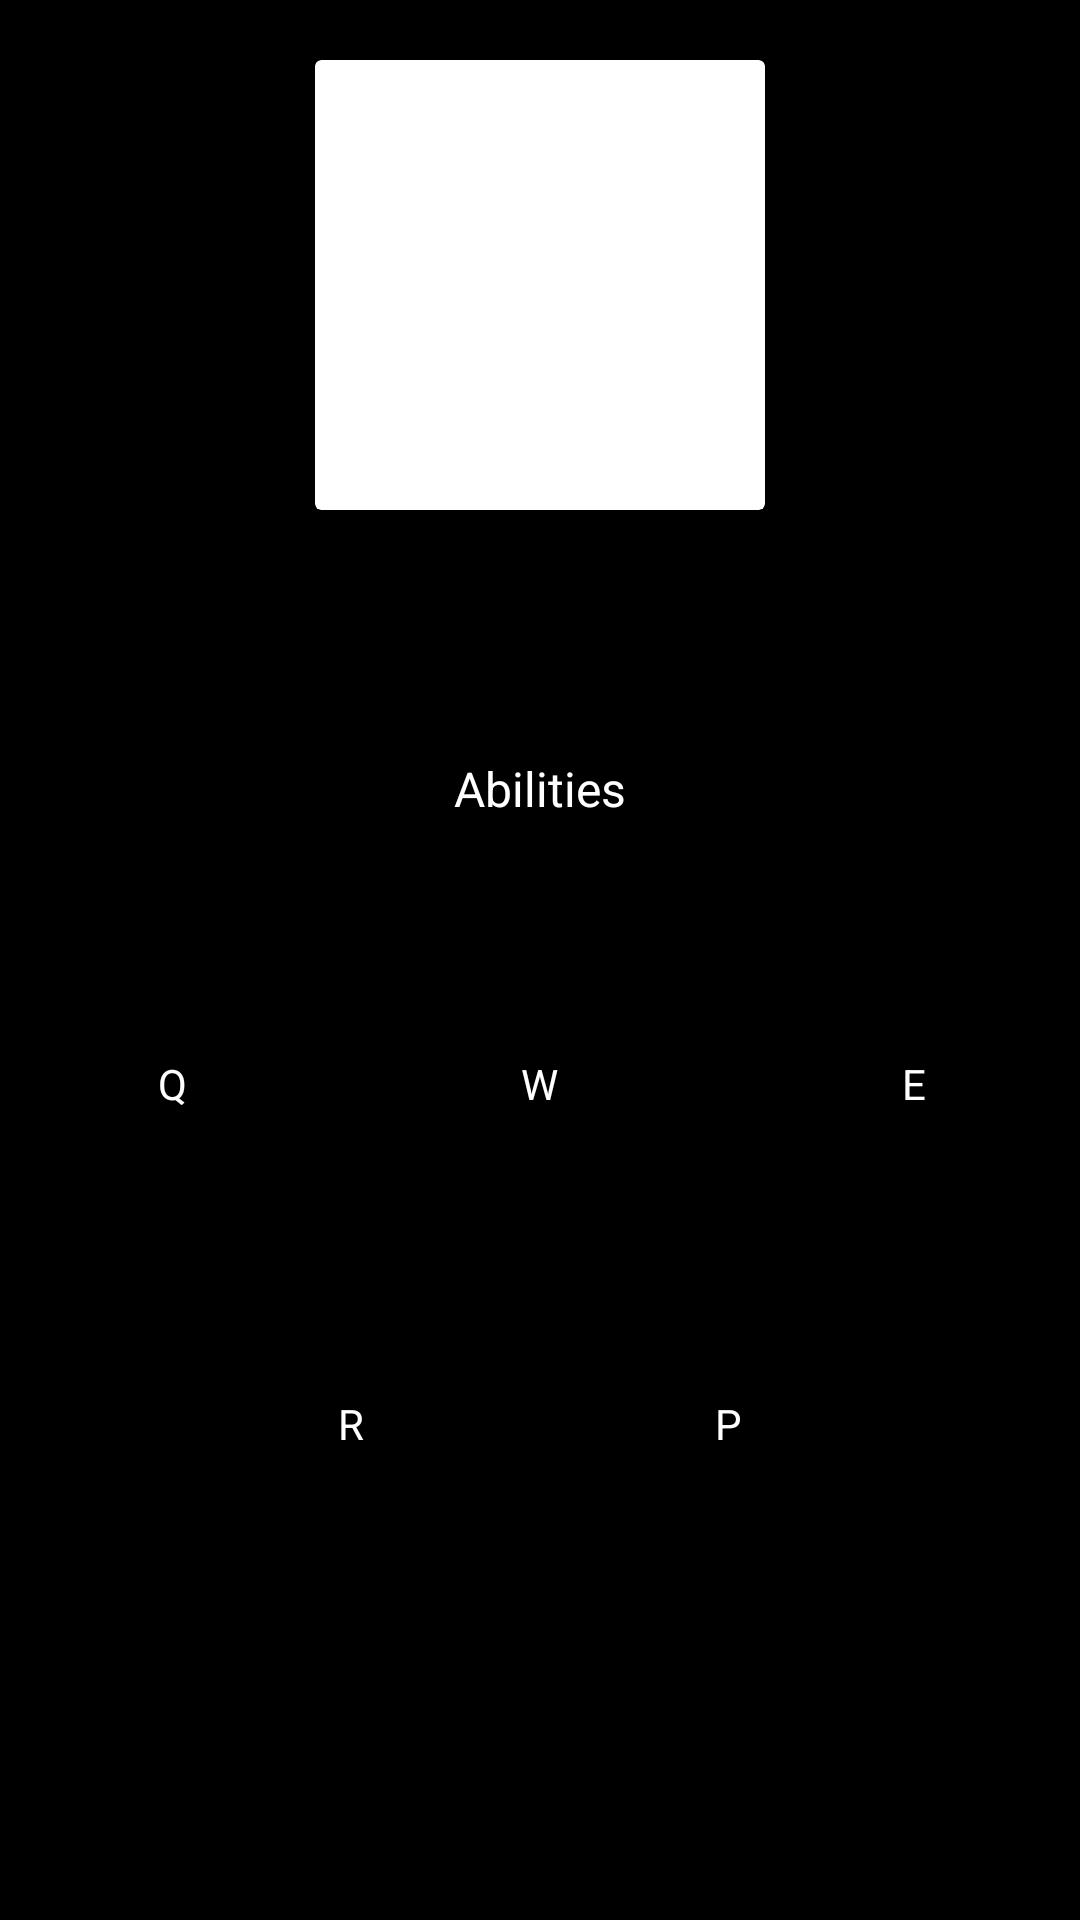

Here is an Android app screen rendered from its layout file. Give the layout XML and the strings, colors and styles it references.
<!-- AndroidManifest.xml: application theme Theme.SimpleLeague -->
<!-- res/layout/activity_champion_details.xml -->
<?xml version="1.0" encoding="utf-8"?>
<RelativeLayout xmlns:android="http://schemas.android.com/apk/res/android"
    xmlns:app="http://schemas.android.com/apk/res-auto"
    xmlns:tools="http://schemas.android.com/tools"
    android:layout_width="match_parent"
    android:layout_height="match_parent"
    android:background="@color/black"
    android:outlineProvider="none"
    tools:context=".fragments.ProfileFragment">


    <androidx.cardview.widget.CardView
        android:id="@+id/cvChampionP"
        android:layout_width="wrap_content"
        android:layout_height="wrap_content"
        android:layout_below="@id/cvChampionW"
        android:layout_marginStart="-40dp"
        android:layout_marginTop="28dp"
        android:layout_toEndOf="@id/cvChampionW"
        app:cardBackgroundColor="@color/black"
        app:cardElevation="0dp">

        <LinearLayout
            android:layout_width="match_parent"
            android:layout_height="match_parent"
            android:orientation="vertical">

            <ImageView
                android:id="@+id/ivChampionPImage"
                android:layout_width="50dp"
                android:layout_height="50dp"
                android:layout_gravity="center_horizontal"
                tools:src="@drawable/nocturne_umbra_blades" />

            <TextView
                android:id="@+id/textView2"
                android:layout_width="match_parent"
                android:layout_height="wrap_content"
                android:gravity="center_horizontal"
                android:text="P"
                android:textColor="@color/white" />

            <TextView
                android:id="@+id/tvPName"
                android:layout_width="100dp"
                android:layout_height="wrap_content"
                android:gravity="center_horizontal"
                android:textAppearance="@style/TextAppearance.AppCompat.Small"
                android:textColor="@color/white"
                android:textSize="12sp"
                tools:text="Umbra Blades" />

        </LinearLayout>

    </androidx.cardview.widget.CardView>

    <androidx.cardview.widget.CardView
        android:id="@+id/cvChampionR"
        android:layout_width="wrap_content"
        android:layout_height="wrap_content"
        android:layout_below="@id/cvChampionW"
        android:layout_marginTop="28dp"
        android:layout_marginEnd="-40dp"
        android:layout_toStartOf="@+id/cvChampionW"
        app:cardBackgroundColor="@color/black"
        app:cardElevation="0dp">

        <LinearLayout
            android:layout_width="match_parent"
            android:layout_height="match_parent"
            android:orientation="vertical">

            <ImageView
                android:id="@+id/ivChampionRImage"
                android:layout_width="50dp"
                android:layout_height="50dp"
                android:layout_gravity="center_horizontal"
                tools:src="@drawable/nocturne_paranoia" />

            <TextView
                android:id="@+id/textView6"
                android:layout_width="match_parent"
                android:layout_height="wrap_content"
                android:gravity="center_horizontal"
                android:text="R"
                android:textColor="@color/white" />

            <TextView
                android:id="@+id/tvRName"
                android:layout_width="100dp"
                android:layout_height="wrap_content"
                android:gravity="center_horizontal"
                android:textAppearance="@style/TextAppearance.AppCompat.Small"
                android:textColor="@color/white"
                android:textSize="12sp"
                tools:text="Paranoia" />

        </LinearLayout>

    </androidx.cardview.widget.CardView>

    <androidx.cardview.widget.CardView
        android:id="@+id/cvChampionE"
        android:layout_width="wrap_content"
        android:layout_height="wrap_content"
        android:layout_below="@id/textView10"
        android:layout_centerHorizontal="false"
        android:layout_marginStart="20dp"
        android:layout_marginTop="28dp"
        android:layout_toEndOf="@id/cvChampionW"
        app:cardBackgroundColor="@color/black"
        app:cardElevation="0dp">

        <LinearLayout
            android:layout_width="match_parent"
            android:layout_height="match_parent"
            android:orientation="vertical">

            <ImageView
                android:id="@+id/ivChampionEImage"
                android:layout_width="50dp"
                android:layout_height="50dp"
                android:layout_gravity="center_horizontal"
                tools:src="@drawable/nocturne_unspeakable_horror" />

            <TextView
                android:id="@+id/textView7"
                android:layout_width="match_parent"
                android:layout_height="wrap_content"
                android:gravity="center_horizontal"
                android:text="E"
                android:textColor="@color/white" />

            <TextView
                android:id="@+id/tvEName"
                android:layout_width="100dp"
                android:layout_height="wrap_content"
                android:layout_marginStart="5dp"
                android:gravity="center_horizontal"
                android:textAppearance="@style/TextAppearance.AppCompat.Small"
                android:textColor="@color/white"
                android:textSize="12sp"
                tools:text="Unspeakable Horror" />

        </LinearLayout>

    </androidx.cardview.widget.CardView>

    <androidx.cardview.widget.CardView
        android:id="@+id/cvChampionW"
        android:layout_width="wrap_content"
        android:layout_height="wrap_content"
        android:layout_below="@id/textView10"
        android:layout_centerHorizontal="true"
        android:layout_marginTop="28dp"
        app:cardBackgroundColor="@color/black"
        app:cardElevation="0dp">

        <LinearLayout
            android:layout_width="match_parent"
            android:layout_height="match_parent"
            android:orientation="vertical">

            <ImageView
                android:id="@+id/ivChampionWImage"
                android:layout_width="50dp"
                android:layout_height="50dp"
                android:layout_gravity="center_horizontal"
                tools:src="@drawable/nocturne_shroud_of_darkness" />

            <TextView
                android:id="@+id/textView8"
                android:layout_width="match_parent"
                android:layout_height="wrap_content"
                android:gravity="center_horizontal"
                android:text="W"
                android:textColor="@color/white" />

            <TextView
                android:id="@+id/tvWName"
                android:layout_width="100dp"
                android:layout_height="wrap_content"
                android:layout_marginStart="5dp"
                android:gravity="center_horizontal"
                android:textAppearance="@style/TextAppearance.AppCompat.Small"
                android:textColor="@color/white"
                android:textSize="12sp"
                tools:text="Shroud of Darkness" />

        </LinearLayout>

    </androidx.cardview.widget.CardView>

    <androidx.cardview.widget.CardView
        android:id="@+id/cvChampionQ"
        android:layout_width="wrap_content"
        android:layout_height="wrap_content"
        android:layout_below="@id/textView10"
        android:layout_marginTop="28dp"
        android:layout_marginEnd="20dp"
        android:layout_toStartOf="@+id/cvChampionW"
        app:cardBackgroundColor="@color/black"
        app:cardElevation="0dp">

        <LinearLayout
            android:layout_width="match_parent"
            android:layout_height="match_parent"
            android:orientation="vertical">

            <ImageView
                android:id="@+id/ivChampionQImage"
                android:layout_width="50dp"
                android:layout_height="50dp"
                android:layout_gravity="center_horizontal"
                tools:src="@drawable/nocturne_duskbringer" />

            <TextView
                android:id="@+id/textView9"
                android:layout_width="match_parent"
                android:layout_height="wrap_content"
                android:gravity="center_horizontal"
                android:text="Q"
                android:textColor="@color/white" />

            <TextView
                android:id="@+id/tvQName"
                android:layout_width="100dp"
                android:layout_height="wrap_content"
                android:gravity="center_horizontal"
                android:textAppearance="@style/TextAppearance.AppCompat.Small"
                android:textColor="@color/white"
                android:textSize="12sp"
                tools:text="Duskbringer" />

        </LinearLayout>

    </androidx.cardview.widget.CardView>

    <TextView
        android:id="@+id/tvName"
        android:layout_width="wrap_content"
        android:layout_height="wrap_content"
        android:layout_below="@id/cvChampionImage"
        android:layout_centerHorizontal="true"
        android:layout_marginTop="10dp"
        android:textAppearance="@style/TextAppearance.AppCompat.Large"
        android:textColor="@color/white"
        android:textSize="18sp"
        tools:text="Nocturne" />

    <TextView
        android:id="@+id/textView10"
        android:layout_width="wrap_content"
        android:layout_height="wrap_content"
        android:layout_below="@id/tvLore"
        android:layout_centerHorizontal="true"
        android:layout_marginTop="10dp"
        android:text="Abilities"
        android:textAppearance="@style/TextAppearance.AppCompat.Large"
        android:textColor="@color/white"
        android:textSize="16sp" />

    <TextView
        android:id="@+id/tvLore"
        android:layout_width="wrap_content"
        android:layout_height="wrap_content"
        android:layout_below="@id/tvName"
        android:layout_centerHorizontal="true"
        android:gravity="center_horizontal"
        android:padding="8dp"
        android:textAppearance="@style/TextAppearance.AppCompat.Medium"
        android:textColor="@color/white"
        android:textSize="16sp"
        tools:text="A demonic amalgamation drawn from the nightmares that haunt every sentient mind, the thing known as Nocturne has become a primordial force of pure evil. It is liquidly chaotic in aspect, a faceless shadow with cold eyes and armed with wicked-looking blades. After freeing itself from the spirit realm, Nocturne descended upon the waking world, to feed upon the kind of terror that can only thrive in true darkness." />

    <androidx.cardview.widget.CardView
        android:id="@+id/cvChampionImage"
        android:layout_width="wrap_content"
        android:layout_height="wrap_content"
        android:layout_alignParentTop="true"
        android:layout_centerHorizontal="true"
        android:layout_marginTop="20dp">

        <ImageView
            android:id="@+id/ivChampionImage"
            android:layout_width="150dp"
            android:layout_height="150dp"
            tools:src="@drawable/nocturne_0" />
    </androidx.cardview.widget.CardView>

</RelativeLayout>
<!-- resources referenced by this layout -->
<resources>
  <color name="black">#FF000000</color>
  <color name="white">#FFFFFFFF</color>
  <style name="Theme.SimpleLeague" parent="Theme.MaterialComponents.DayNight.DarkActionBar">
          
          <item name="colorPrimary">@color/purple_500</item>
          <item name="colorPrimaryVariant">@color/purple_700</item>
          <item name="colorOnPrimary">@color/white</item>
          
          <item name="colorSecondary">@color/teal_200</item>
          <item name="colorSecondaryVariant">@color/teal_700</item>
          <item name="colorOnSecondary">@color/black</item>
          
          <item name="android:statusBarColor" tools:targetApi="l">?attr/colorPrimaryVariant</item>
          
      </style>
  <color name="purple_500">#FF6200EE</color>
  <color name="purple_700">#FF3700B3</color>
  <color name="teal_200">#FF03DAC5</color>
  <color name="teal_700">#FF018786</color>
</resources>
